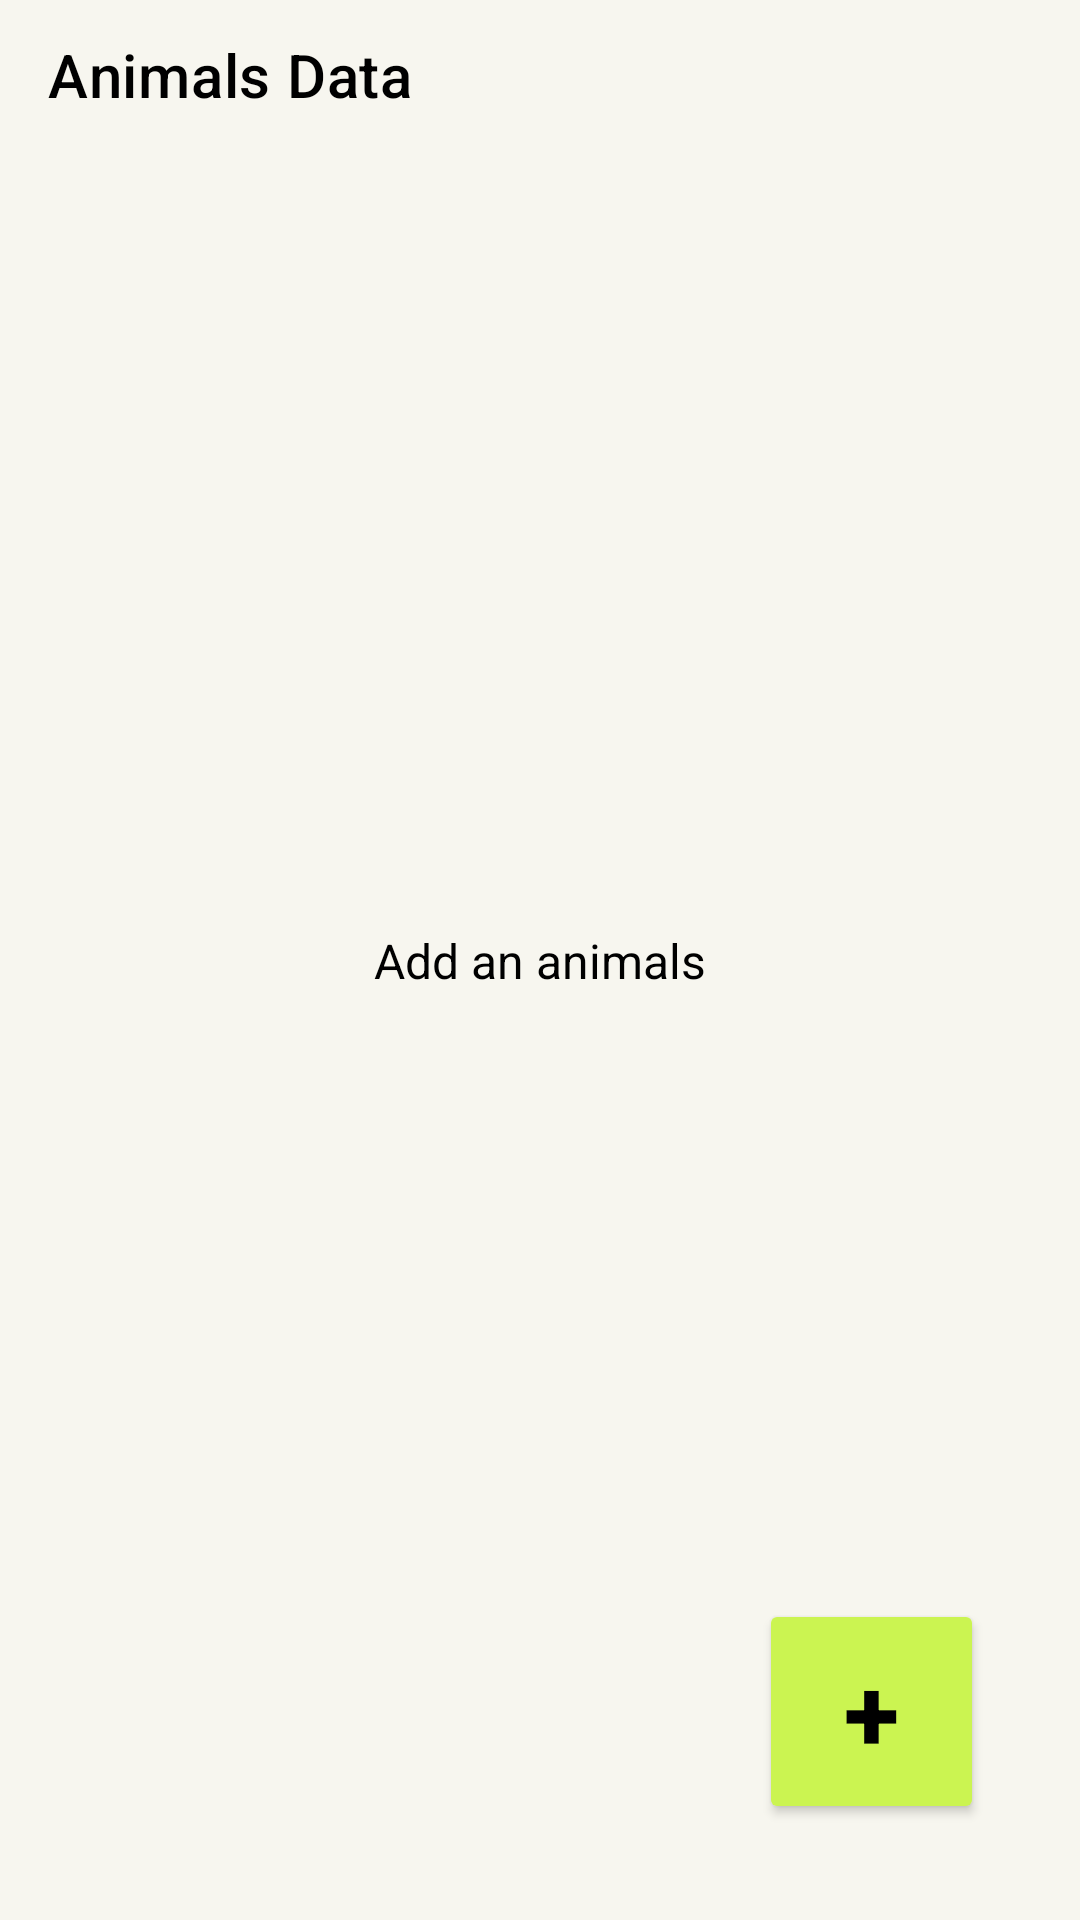

This screen was rendered from an Android layout file. Write that file and the resources it references.
<!-- AndroidManifest.xml: application theme Theme.AnimalsData -->
<!-- res/layout/activity_main.xml -->
<?xml version="1.0" encoding="utf-8"?>
<androidx.constraintlayout.widget.ConstraintLayout xmlns:android="http://schemas.android.com/apk/res/android"
    xmlns:app="http://schemas.android.com/apk/res-auto"
    xmlns:tools="http://schemas.android.com/tools"
    android:layout_width="match_parent"
    android:layout_height="match_parent"
    tools:context=".MainActivity">

    <androidx.appcompat.widget.Toolbar
        android:id="@+id/toolbar"
        android:layout_width="0dp"
        android:layout_height="50dp"
        android:background="#F7F6EF"
        android:minHeight="?attr/actionBarSize"
        android:theme="?attr/actionBarTheme"
        app:layout_constraintEnd_toEndOf="parent"
        app:layout_constraintStart_toStartOf="parent"
        app:layout_constraintTop_toTopOf="parent"
        app:title="Animals Data"
        app:titleTextColor="#000000" />

    <androidx.recyclerview.widget.RecyclerView
        android:id="@+id/listdata"
        android:layout_width="409dp"
        android:layout_height="0dp"
        android:background="#F7F6EF"
        app:layout_constraintBottom_toBottomOf="parent"
        app:layout_constraintEnd_toEndOf="parent"
        app:layout_constraintStart_toStartOf="parent"
        app:layout_constraintTop_toBottomOf="@+id/toolbar" />

    <Button
        android:id="@+id/addbutton"
        android:layout_width="75dp"
        android:layout_height="75dp"
        android:layout_marginEnd="32dp"
        android:layout_marginBottom="32dp"
        android:backgroundTint="#CBF451"
        android:text="+"
        android:textColor="#000000"
        android:textSize="34sp"
        android:textStyle="bold"
        app:cornerRadius="55dp"
        app:iconTint="#000000"
        app:layout_constraintBottom_toBottomOf="parent"
        app:layout_constraintEnd_toEndOf="parent" />

    <TextView
        android:id="@+id/textView2"
        android:layout_width="wrap_content"
        android:layout_height="wrap_content"
        android:text="Add an animals"
        android:textColor="#000000"
        android:textSize="16sp"
        app:layout_constraintBottom_toBottomOf="parent"
        app:layout_constraintEnd_toEndOf="parent"
        app:layout_constraintStart_toStartOf="parent"
        app:layout_constraintTop_toTopOf="parent" />
</androidx.constraintlayout.widget.ConstraintLayout>
<!-- resources referenced by this layout -->
<resources>
  <style name="Theme.AnimalsData" parent="Theme.MaterialComponents.DayNight.DarkActionBar">
          
          <item name="colorPrimary">@color/purple_500</item>
          <item name="colorPrimaryVariant">@color/purple_700</item>
          <item name="colorOnPrimary">@color/white</item>
          
          <item name="colorSecondary">@color/teal_200</item>
          <item name="colorSecondaryVariant">@color/teal_700</item>
          <item name="colorOnSecondary">@color/black</item>
          
          <item name="android:statusBarColor" tools:targetApi="l">@color/black</item>
          
      </style>
  <!-- not gathered from this repository: default colours our renderer supplied (Android Studio template values) -->
  <color name="purple_500">#FF6200EE</color>
  <color name="purple_700">#FF3700B3</color>
  <color name="teal_200">#FF03DAC5</color>
  <color name="teal_700">#FF018786</color>
  <color name="black">#FF000000</color>
  <color name="white">#FFFFFFFF</color>
</resources>
